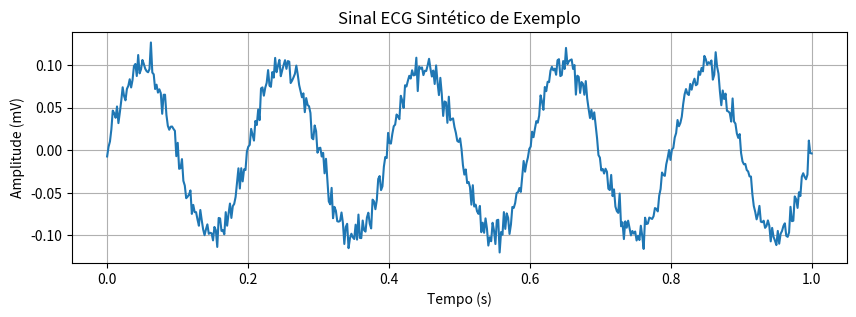

The matplotlib source for this figure:

import numpy as np
import matplotlib.pyplot as plt
# Gerar um sinal de ECG sintético simples

t = np.linspace(0, 1, 500)
sinal = 0.1*np.sin(2*np.pi*5*t) + 0.01*np.random.randn(500)
plt.figure(figsize=(10,3))
plt.plot(t, sinal)
plt.title('Sinal ECG Sintético de Exemplo')
plt.xlabel('Tempo (s)')
plt.ylabel('Amplitude (mV)')
plt.grid(True)
plt.show()



# Aqui você pode adicionar código específico para o tema,
# como cálculo do vetor elétrico, análise de intervalos, 
# detecção de ondas ou simulação de patologias. 
